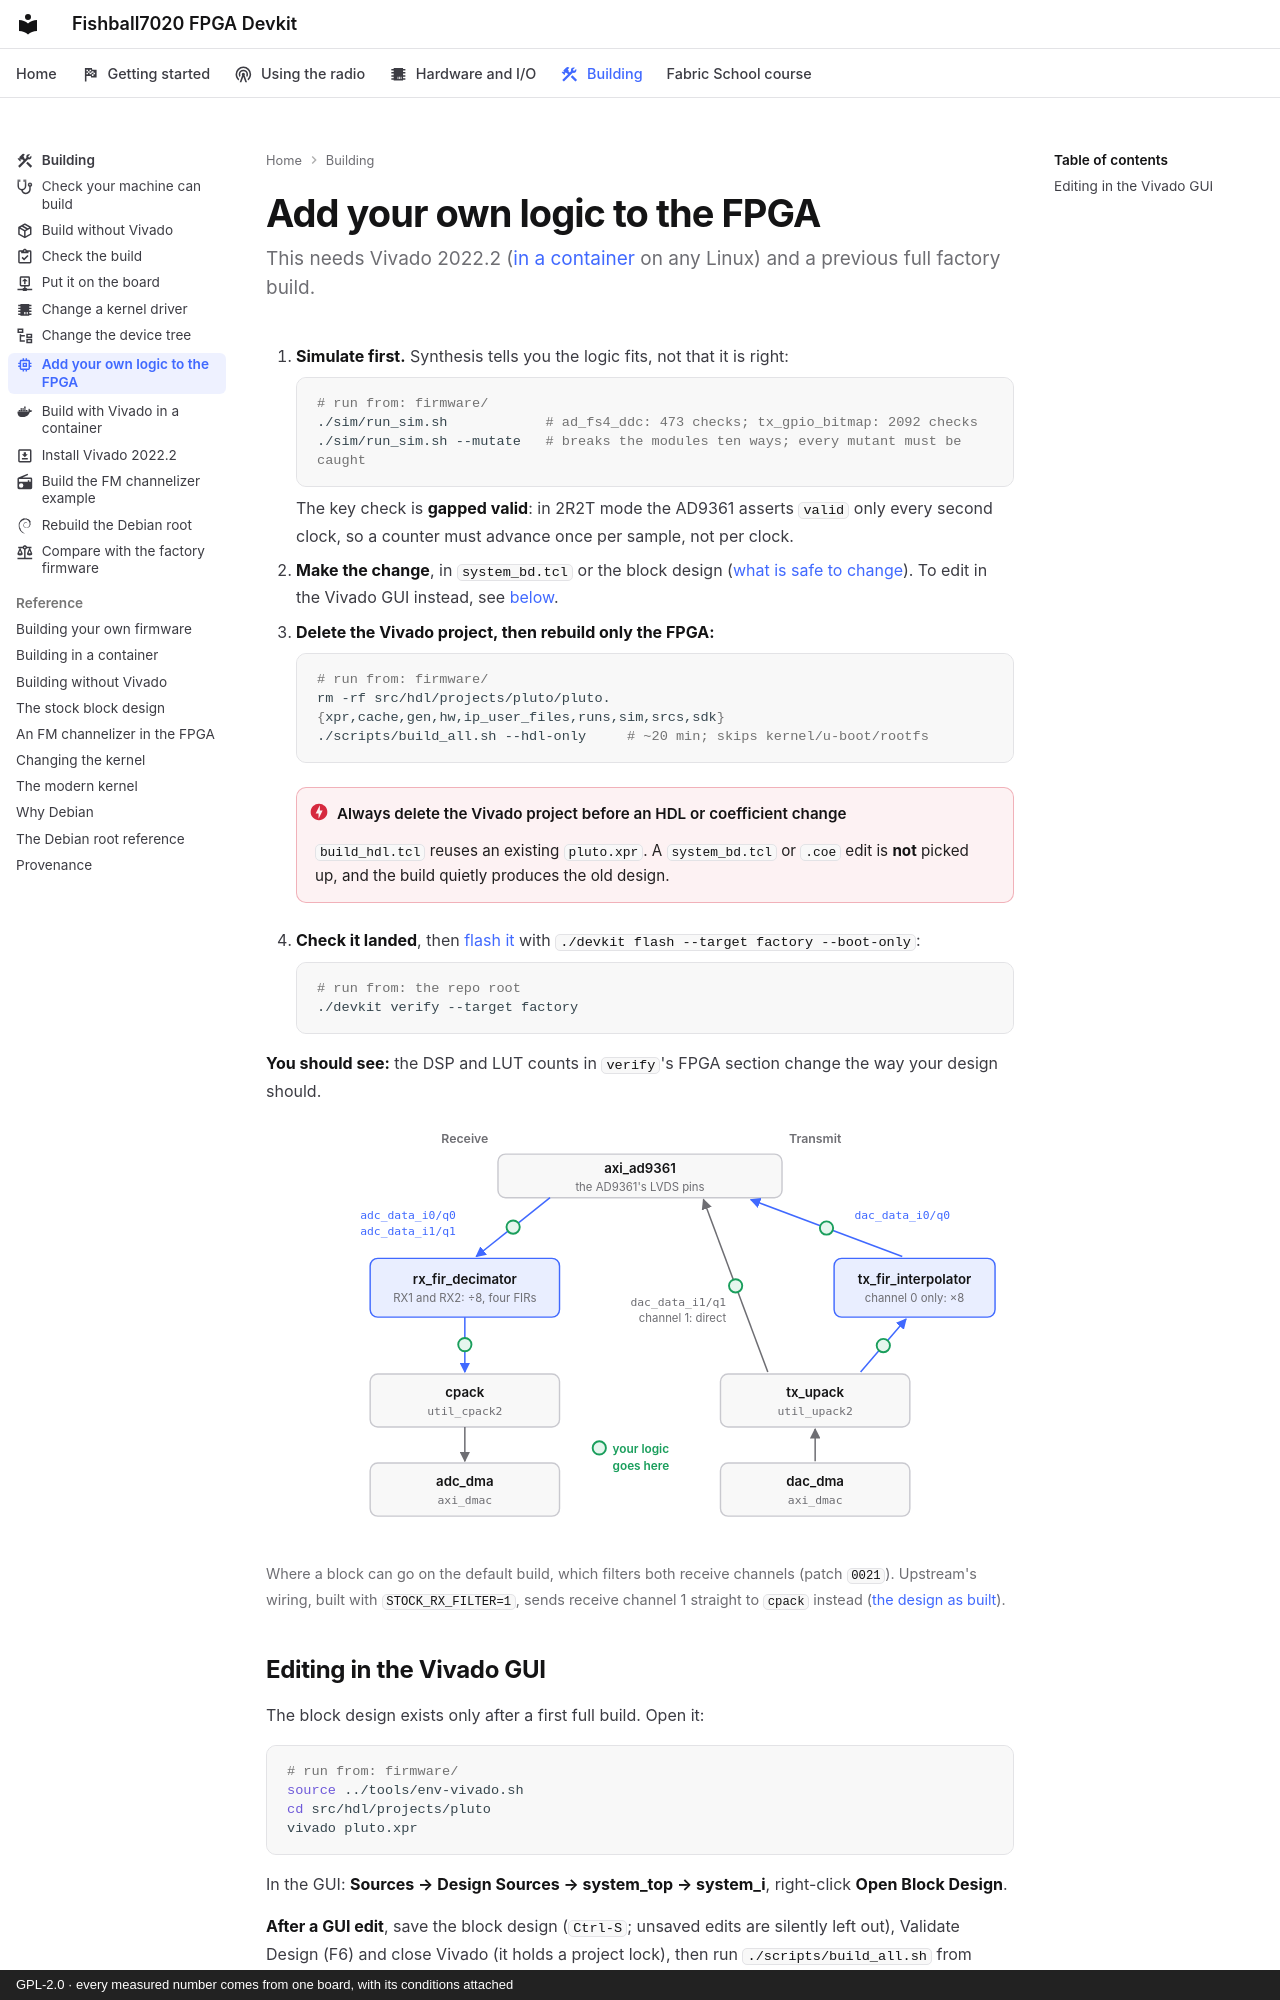

repository: matsvandamme/fishball7020-fpga-devkit · page: build/add-fpga-logic/index.html · generator: mkdocs · copyright: GPL-2.0 · every measured number comes from one board, with its conditions attached

---
icon: material/memory
description: Simulate first, delete the Vivado project, rebuild only the bitstream, and check the utilization.
---

# Add your own logic to the FPGA

This needs Vivado 2022.2 ([in a container](build-in-a-container.md) on any
Linux) and a previous full factory build.

1. **Simulate first.** Synthesis tells you the logic fits, not that it is right:

    ```bash
    # run from: firmware/
    ./sim/run_sim.sh            # ad_fs4_ddc: 473 checks; tx_gpio_bitmap: 2092 checks
    ./sim/run_sim.sh --mutate   # breaks the modules ten ways; every mutant must be caught
    ```

    The key check is **gapped valid**: in 2R2T mode the AD9361 asserts `valid`
    only every second clock, so a counter must advance once per sample, not per
    clock.

2. **Make the change**, in `system_bd.tcl` or the block design
   ([what is safe to change](../block-design.md#what-you-can-change)). To edit
   in the Vivado GUI instead, see [below](#editing-in-the-vivado-gui).

3. **Delete the Vivado project, then rebuild only the FPGA:**

    ```bash
    # run from: firmware/
    rm -rf src/hdl/projects/pluto/pluto.{xpr,cache,gen,hw,ip_user_files,runs,sim,srcs,sdk}
    ./scripts/build_all.sh --hdl-only     # ~20 min; skips kernel/u-boot/rootfs
    ```

    !!! danger "Always delete the Vivado project before an HDL or coefficient change"
        `build_hdl.tcl` reuses an existing `pluto.xpr`. A `system_bd.tcl` or `.coe`
        edit is **not** picked up, and the build quietly produces the old design.

4. **Check it landed**, then [flash it](flash-your-build.md) with
   `./devkit flash --target factory --boot-only`:

    ```bash
    # run from: the repo root
    ./devkit verify --target factory
    ```

**You should see:** the DSP and LUT counts in `verify`'s FPGA section change
the way your design should.

![This devkit's default datapath in two columns under axi_ad9361. Receive: both channels, RX1 and RX2, go through rx_fir_decimator, divide by 8, into cpack, which feeds adc_dma. Transmit: dac_dma, tx_upack, then tx_fir_interpolator times 8 on channel 0 only; channel 1 connects directly. Green circles mark where your logic goes: before and after rx_fir_decimator, before and after tx_fir_interpolator, and on transmit channel 1's direct connection.](../img/build-insert-points-light.svg#only-light)
![This devkit's default datapath in two columns under axi_ad9361. Receive: both channels, RX1 and RX2, go through rx_fir_decimator, divide by 8, into cpack, which feeds adc_dma. Transmit: dac_dma, tx_upack, then tx_fir_interpolator times 8 on channel 0 only; channel 1 connects directly. Green circles mark where your logic goes: before and after rx_fir_decimator, before and after tx_fir_interpolator, and on transmit channel 1's direct connection.](../img/build-insert-points-dark.svg#only-dark)

*Where a block can go on the default build, which filters both receive
channels (patch `0021`). Upstream's wiring, built with `STOCK_RX_FILTER=1`,
sends receive channel 1 straight to `cpack` instead
([the design as built](../block-design.md#a-samples-journey)).*
